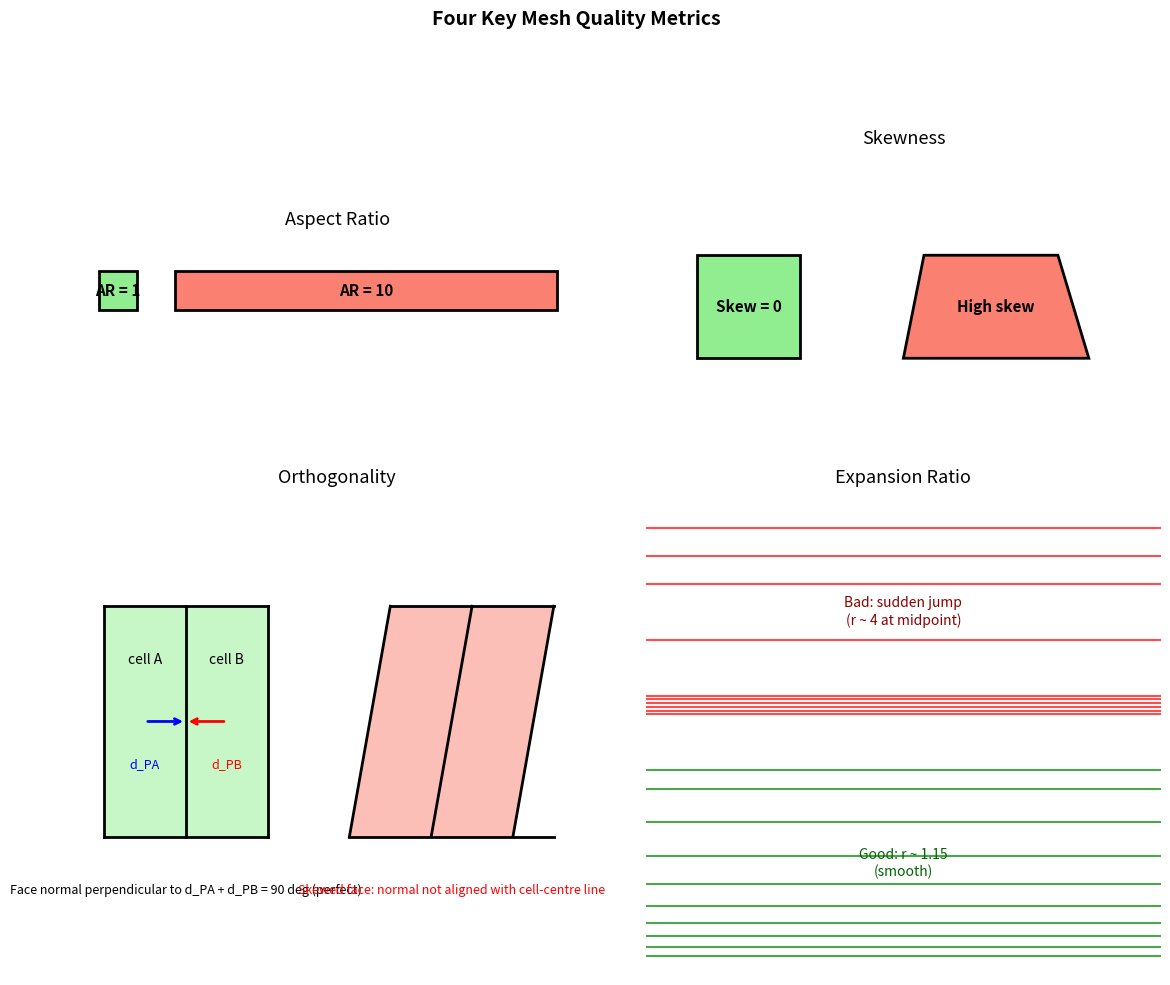
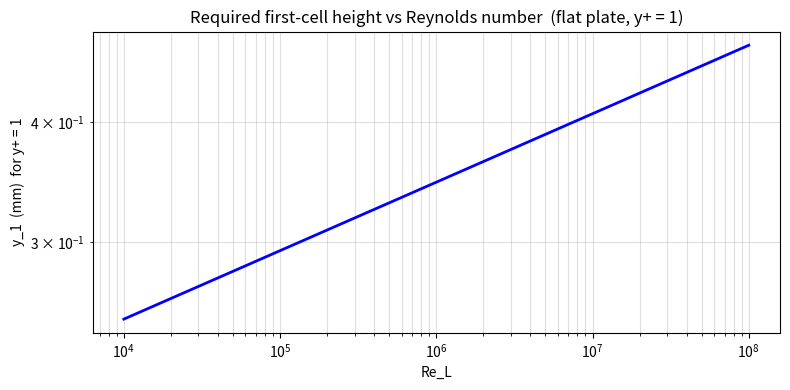
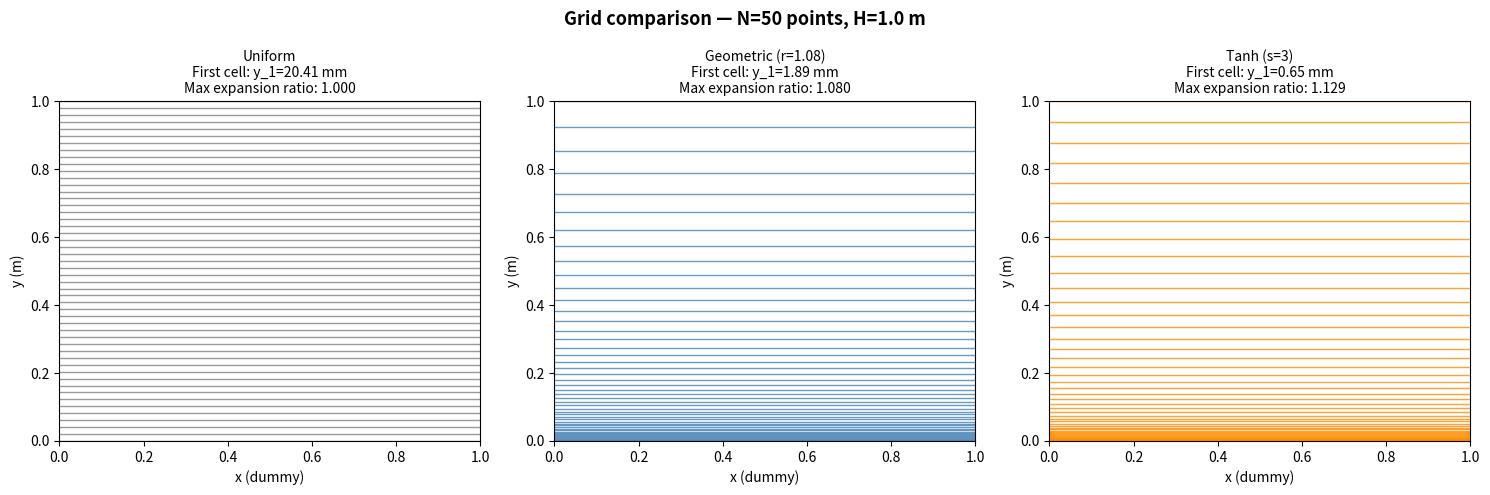

Reproduce these figures in Python, in order.
import numpy as np
import matplotlib.pyplot as plt
import matplotlib.patches as mpatches
from matplotlib.collections import PolyCollection

# ── Visualise the 4 quality metrics with simple examples ─────────

fig, axes = plt.subplots(2, 2, figsize=(12, 10))

# ── 1. Aspect ratio ────────────────────────────────────────────────
ax = axes[0, 0]
# Good cell (AR=1) and bad cell (AR=10)
good = plt.Polygon([[0,0],[1,0],[1,1],[0,1]], fill=True, facecolor='lightgreen', edgecolor='k', lw=2)
bad  = plt.Polygon([[2,0],[12,0],[12,1],[2,1]], fill=True, facecolor='salmon', edgecolor='k', lw=2)
ax.add_patch(good); ax.add_patch(bad)
ax.text(0.5, 0.5, 'AR = 1', ha='center', va='center', fontsize=11, fontweight='bold')
ax.text(7.0, 0.5, 'AR = 10', ha='center', va='center', fontsize=11, fontweight='bold')
ax.set_xlim(-0.5, 13); ax.set_ylim(-0.5, 2)
ax.set_aspect('equal'); ax.set_title('Aspect Ratio', fontsize=13)
ax.axis('off')

# ── 2. Skewness ────────────────────────────────────────────────────
ax = axes[0, 1]
good_q = plt.Polygon([[0,0],[1,0],[1,1],[0,1]],     fill=True, facecolor='lightgreen', edgecolor='k', lw=2)
bad_q  = plt.Polygon([[2,0],[3.8,0],[3.5,1],[2.2,1]], fill=True, facecolor='salmon',    edgecolor='k', lw=2)
ax.add_patch(good_q); ax.add_patch(bad_q)
ax.text(0.5, 0.5, 'Skew = 0',    ha='center', va='center', fontsize=11, fontweight='bold')
ax.text(2.9, 0.5, 'High skew',   ha='center', va='center', fontsize=11, fontweight='bold')
ax.set_xlim(-0.5, 4.5); ax.set_ylim(-0.5, 2)
ax.set_aspect('equal'); ax.set_title('Skewness', fontsize=13)
ax.axis('off')

# ── 3. Orthogonality ───────────────────────────────────────────────
ax = axes[1, 0]
# Two cells sharing a face; draw face normal vs cell-centre line
ax.fill([0,1,1,0], [0,0,1,1], color='lightgreen', alpha=0.5, zorder=1)
ax.fill([1,2,2,1], [0,0,1,1], color='lightgreen', alpha=0.5, zorder=1)
ax.plot([0,1,2],[0,0,0],'k-',lw=2); ax.plot([0,1,2],[1,1,1],'k-',lw=2)
ax.plot([0,0],[0,1],'k-',lw=2); ax.plot([1,1],[0,1],'k-',lw=2); ax.plot([2,2],[0,1],'k-',lw=2)
ax.annotate('', xy=(1,0.5), xytext=(0.5,0.5), arrowprops=dict(arrowstyle='->', color='blue', lw=2))
ax.annotate('', xy=(1,0.5), xytext=(1.5,0.5), arrowprops=dict(arrowstyle='->', color='red',  lw=2))
ax.text(0.5, 0.75, 'cell A', ha='center', fontsize=10)
ax.text(1.5, 0.75, 'cell B', ha='center', fontsize=10)
ax.text(0.5, 0.3, 'd_PA', ha='center', fontsize=9, color='blue')
ax.text(1.5, 0.3, 'd_PB', ha='center', fontsize=9, color='red')
ax.text(1.0, -0.25, 'Face normal perpendicular to d_PA + d_PB = 90 deg (perfect)', ha='center', fontsize=9)

ax.fill([3,4,4.5,3.5], [0,0,1,1], color='salmon', alpha=0.5, zorder=1)
ax.fill([4,5,5.5,4.5], [0,0,1,1], color='salmon', alpha=0.5, zorder=1)
ax.plot([3,4,5,5.5],[0,0,0,0],'k-',lw=2)
ax.plot([3.5,4.5,5.5],[1,1,1],'k-',lw=2)
ax.plot([3,3.5],[0,1],'k-',lw=2); ax.plot([4,4.5],[0,1],'k-',lw=2); ax.plot([5,5.5],[0,1],'k-',lw=2)
ax.text(4.25, -0.25, 'Skewed face: normal not aligned with cell-centre line', ha='center', fontsize=9, color='red')

ax.set_xlim(-0.3, 6); ax.set_ylim(-0.6, 1.5)
ax.set_title('Orthogonality', fontsize=13); ax.axis('off')

# ── 4. Expansion ratio ─────────────────────────────────────────────
ax = axes[1, 1]
y_good = np.array([0, 0.05, 0.11, 0.18, 0.27, 0.39, 0.54, 0.72, 0.90, 1.0])
y_bad  = np.array([0, 0.02, 0.04, 0.06, 0.08, 0.10, 0.40, 0.70, 0.85, 1.0])
for yi in y_good:
    ax.axhline(yi, color='green', lw=1.5, alpha=0.7)
for yi in y_bad:
    ax.axhline(yi + 1.3, color='red', lw=1.5, alpha=0.7)
ax.text(0.5, 0.5,  'Good: r ~ 1.15\n(smooth)', ha='center', va='center', fontsize=10, color='darkgreen')
ax.text(0.5, 1.85, 'Bad: sudden jump\n(r ~ 4 at midpoint)', ha='center', va='center', fontsize=10, color='darkred')
ax.set_xlim(0,1); ax.set_ylim(-0.1, 2.5); ax.set_title('Expansion Ratio', fontsize=13); ax.axis('off')

plt.suptitle('Four Key Mesh Quality Metrics', fontsize=14, fontweight='bold')
plt.tight_layout(); plt.show()

def estimate_y1(U, L, nu, rho=1.0, yplus_target=1.0, geometry='flat_plate'):
    """
    Estimate first-cell height y_1 for a target y+ value.
    geometry: 'flat_plate' or 'pipe'
    """
    Re = U * L / nu

    if geometry == 'flat_plate':
        Cf = 0.027 * Re**(-1/7)
    else:  # pipe / channel (Blasius)
        Cf = 0.079 * Re**(-0.25)

    tau_w  = 0.5 * rho * U**2 * Cf
    u_tau  = np.sqrt(tau_w / rho)
    y1     = yplus_target * nu / u_tau
    Re_tau = u_tau * L / nu

    return dict(Re=Re, Cf=Cf, tau_w=tau_w, u_tau=u_tau, y1=y1, Re_tau=Re_tau)

# ── Example 1: Aircraft wing at cruise ───────────────────────────
r = estimate_y1(U=250, L=5.0, nu=1.5e-5, rho=0.4, yplus_target=1.0)
print('=== Aircraft wing at cruise (y+ target = 1) ===')
print(f'  Re       = {r["Re"]:.2e}')
print(f'  Cf       = {r["Cf"]:.4f}')
print(f'  tau_w    = {r["tau_w"]:.2f} Pa')
print(f'  u_tau    = {r["u_tau"]:.3f} m/s')
print(f'  y_1      = {r["y1"]*1e6:.2f} micrometres  ← first cell height')
print(f'  Re_tau   = {r["Re_tau"]:.0f}')

print()

# ── Example 2: Water pipe at industrial flow rate ─────────────────
r2 = estimate_y1(U=3.0, L=0.1, nu=1e-6, rho=1000, yplus_target=50, geometry='pipe')
print('=== Water pipe D=0.1m, U=3m/s (wall functions, y+ target = 50) ===')
print(f'  Re       = {r2["Re"]:.2e}')
print(f'  Cf       = {r2["Cf"]:.4f}')
print(f'  tau_w    = {r2["tau_w"]:.2f} Pa')
print(f'  u_tau    = {r2["u_tau"]:.3f} m/s')
print(f'  y_1      = {r2["y1"]*1e3:.3f} mm  ← first cell height')
print(f'  Re_tau   = {r2["Re_tau"]:.0f}')

print()

# ── Sensitivity: how y_1 varies with Re ───────────────────────────
Re_vals = np.logspace(4, 8, 100)
nu = 1.5e-5; U = 1.0; L = 1.0; rho = 1.0
y1_vals = [estimate_y1(U, L*Re*nu/U, nu, rho, 1.0)['y1'] for Re in Re_vals]

plt.figure(figsize=(8, 4))
plt.loglog(Re_vals, np.array(y1_vals)*1000, 'b-', lw=2)
plt.xlabel('Re_L'); plt.ylabel('y_1  (mm)  for y+ = 1')
plt.title('Required first-cell height vs Reynolds number  (flat plate, y+ = 1)')
plt.grid(True, which='both', alpha=0.4)
plt.tight_layout(); plt.show()
print('Key insight: as Re doubles, y_1 roughly halves — high-Re meshes are VERY fine near walls')

def geometric_grid(N, H, stretch):
    """Geometric stretching: dy_{i+1} = stretch * dy_i."""
    dy0 = H * (1 - stretch) / (1 - stretch**(N-1))
    y = np.zeros(N)
    for i in range(1, N):
        y[i] = y[i-1] + dy0 * stretch**(i-1)
    return np.clip(y, 0, H)

def tanh_grid(N, H, s):
    """Tanh stretching: clustered near y=0, coarser near y=H."""
    xi = np.linspace(0, 1, N)
    return H * (1 - np.tanh(s * (1 - xi)) / np.tanh(s))

# ── Compare three grids ───────────────────────────────────────────
N = 50; H = 1.0

y_uniform  = np.linspace(0, H, N)
y_geom     = geometric_grid(N, H, stretch=1.08)
y_tanh     = tanh_grid(N, H, s=3.0)

# Expansion ratios
def expansion_ratio(y):
    dy = np.diff(y)
    return dy[1:] / dy[:-1]

fig, axes = plt.subplots(1, 3, figsize=(15, 5))

grids  = [y_uniform, y_geom,  y_tanh]
labels = ['Uniform', 'Geometric (r=1.08)', 'Tanh (s=3)']
colors = ['gray',    'steelblue',           'darkorange']

for ax, y, label, color in zip(axes, grids, labels, colors):
    # Draw horizontal grid lines
    for yi in y:
        ax.axhline(yi, color=color, lw=1.0, alpha=0.8)
    er = expansion_ratio(y)
    ax.set_title(f'{label}\nFirst cell: y_1={y[1]*1000:.2f} mm\nMax expansion ratio: {er.max():.3f}',
                 fontsize=10)
    ax.set_xlim(0, 1); ax.set_ylim(0, H)
    ax.set_xlabel('x (dummy)'); ax.set_ylabel('y (m)')
    ax.set_yticks(np.linspace(0, H, 6))

plt.suptitle(f'Grid comparison — N={N} points, H={H} m', fontsize=13, fontweight='bold')
plt.tight_layout(); plt.show()

# ── Print first few cell sizes ─────────────────────────────────────
print(f'{"Point":>6}  {"Uniform dy":>12}  {"Geometric dy":>14}  {"Tanh dy":>10}')
for i in range(min(8, N-1)):
    print(f'{i+1:>6}  {np.diff(y_uniform)[i]*1000:>10.3f} mm  {np.diff(y_geom)[i]*1000:>12.4f} mm  {np.diff(y_tanh)[i]*1000:>8.4f} mm')
